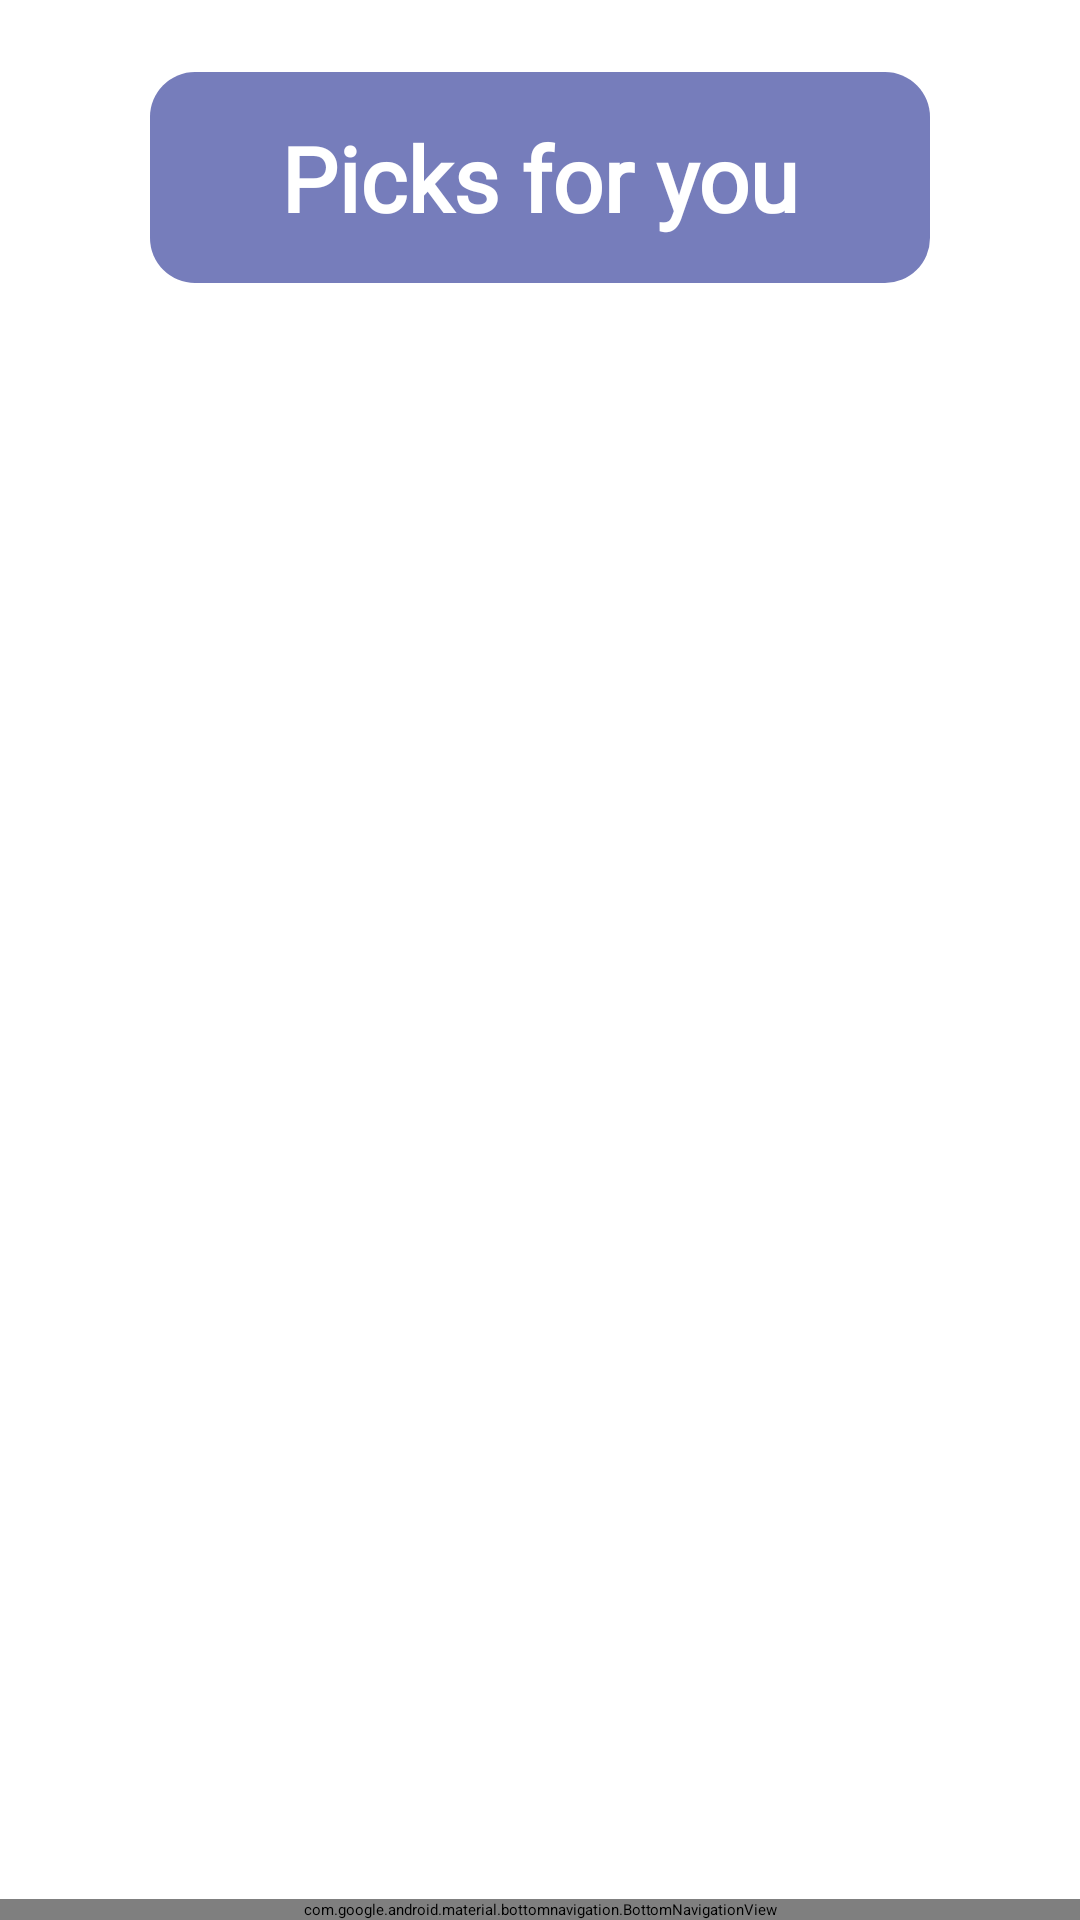

Reconstruct the res/layout file that produces this screen, plus the resources it refers to.
<!-- AndroidManifest.xml: application theme Theme.FreelancerHomeScreen -->
<!-- res/layout/activity_feed_page.xml -->
<?xml version="1.0" encoding="utf-8"?>
<androidx.constraintlayout.widget.ConstraintLayout xmlns:android="http://schemas.android.com/apk/res/android"
    xmlns:app="http://schemas.android.com/apk/res-auto"
    xmlns:tools="http://schemas.android.com/tools"
    android:layout_width="match_parent"
    android:layout_height="match_parent"
    tools:context=".FeedPage">
<ScrollView
    app:layout_constraintTop_toTopOf="parent"
    android:layout_width="match_parent"
    android:layout_height="wrap_content">
    <LinearLayout
        android:layout_width="match_parent"
        android:orientation="vertical"
        android:layout_height="wrap_content">
        <TextView
            android:id="@+id/picksForYou"
            android:layout_width="match_parent"
            android:layout_height="wrap_content"
            android:layout_gravity="center"
            android:layout_marginHorizontal="50dp"
            android:layout_marginTop="24dp"
            android:background="@drawable/pagetitle"
            android:fontFamily="@font/montserrat"
            android:gravity="center"
            android:padding="15dp"
            android:text="Picks for you"
            android:textColor="@color/white"
            android:textSize="30sp"
            android:textStyle="bold"
            android:layout_marginBottom="30dp"
            app:layout_constraintEnd_toEndOf="parent"
            app:layout_constraintHorizontal_bias="0.494"
            app:layout_constraintStart_toStartOf="parent"
            app:layout_constraintTop_toTopOf="parent" />

        <androidx.recyclerview.widget.RecyclerView
            android:id="@+id/freelancerList"
            android:paddingHorizontal="30dp"
            android:layout_width="409dp"
            android:layout_height="574dp"
            app:layout_constraintEnd_toEndOf="parent"
            app:layout_constraintStart_toStartOf="parent"
            app:layout_constraintTop_toBottomOf="@+id/picksForYou"
            app:layout_constraintTop_toTopOf="parent" />
    </LinearLayout>


</ScrollView>

    <com.google.android.material.bottomnavigation.BottomNavigationView
        android:id="@+id/bottomNavigationView"
        android:layout_width="match_parent"
        app:itemIconTint="@drawable/bottom_navigation_selector"
        android:layout_height="wrap_content"
        android:layout_alignParentBottom="true"
        android:background="@color/bannerColor"
        android:gravity="center"
        app:layout_constraintBottom_toBottomOf="parent"
        app:menu="@menu/bottom_nav_menu">

    </com.google.android.material.bottomnavigation.BottomNavigationView>



</androidx.constraintlayout.widget.ConstraintLayout>
<!-- resources referenced by this layout -->
<resources>
  <color name="bannerColor">#767DBB</color>
  <color name="white">#FFFFFFFF</color>
  <!-- drawable pagetitle (drawable) -->
  <?xml version="1.0" encoding="utf-8"?>
      <shape xmlns:android="http://schemas.android.com/apk/res/android"
          android:shape="rectangle">
  
          <solid
              android:color="@color/bannerColor"/>
  
          <corners
              android:radius="15dp"/>
  
          <padding
              android:top="10dp"
              android:bottom="10dp"
              android:left="20dp"
              android:right="20dp"/>
  
      </shape>
  <style name="Theme.FreelancerHomeScreen" parent="Theme.MaterialComponents.DayNight.DarkActionBar">
          
          <item name="colorPrimary">@color/purple_200</item>
          <item name="colorPrimaryVariant">@color/purple_700</item>
          <item name="colorOnPrimary">@color/black</item>
          
          <item name="colorSecondary">@color/teal_200</item>
          <item name="colorSecondaryVariant">@color/teal_200</item>
          <item name="colorOnSecondary">@color/black</item>
          
          <item name="android:statusBarColor">?attr/colorPrimaryVariant</item>
          
      </style>
  <color name="purple_200">#FFBB86FC</color>
  <color name="purple_700">#FF3700B3</color>
  <color name="black">#FF000000</color>
  <color name="teal_200">#FF03DAC5</color>
</resources>
